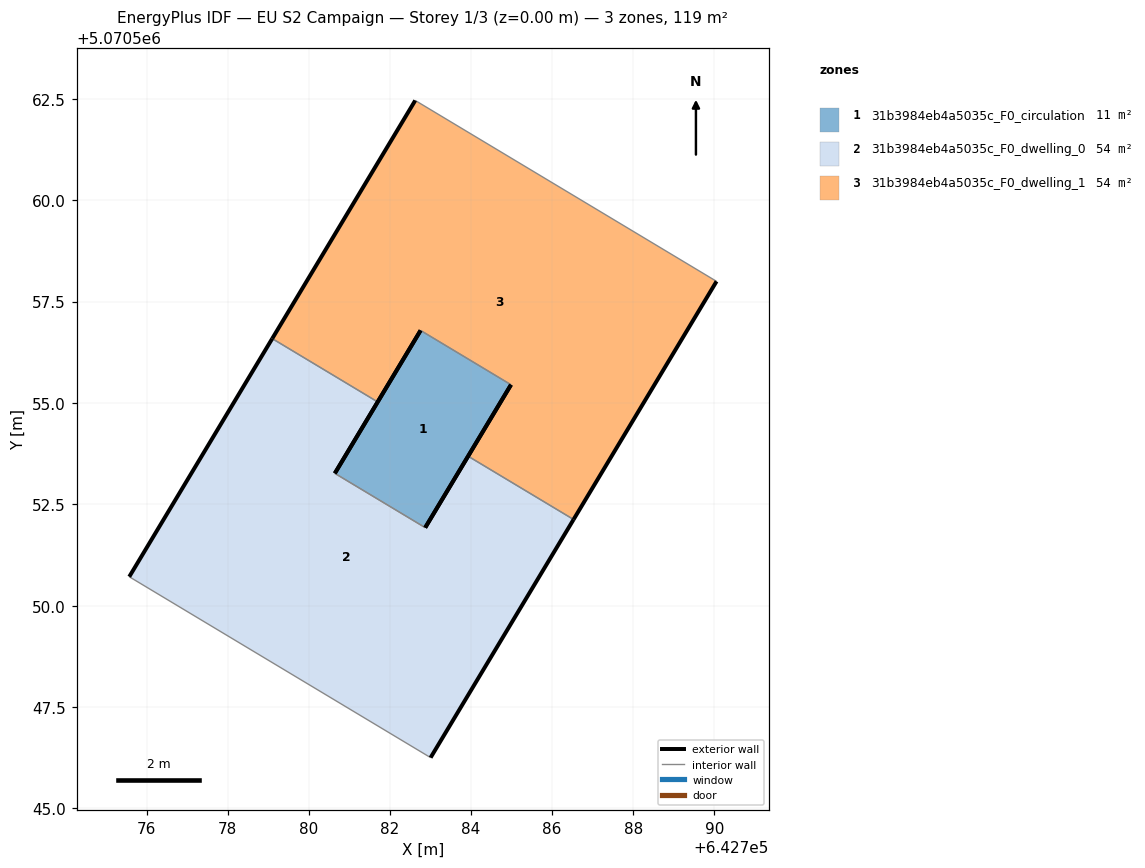
=== STOREY PLAN SPEC (per zone: floor XY polygon, exterior-wall plan segments, windows/doors) ===
zone 1: 31b3984eb4a5035c_F0_circulation  (10.7 m²)
  floor: (642782.87, 5070551.92) (642784.99, 5070555.45) (642782.76, 5070556.79) (642780.64, 5070553.26)
  exterior wall: (642780.64, 5070553.26) – (642782.76, 5070556.79)  [4.1 m]
  exterior wall: (642784.99, 5070555.45) – (642782.87, 5070551.92)  [4.1 m]
  interior walls: 2
zone 2: 31b3984eb4a5035c_F0_dwelling_0  (54.0 m²)
  floor: (642783.01, 5070546.25) (642786.53, 5070552.13) (642783.93, 5070553.69) (642782.87, 5070551.92) (642780.64, 5070553.26) (642781.70, 5070555.03) (642779.10, 5070556.59) (642775.57, 5070550.71)
  exterior wall: (642775.57, 5070550.71) – (642779.10, 5070556.59)  [6.9 m]
  exterior wall: (642781.70, 5070555.03) – (642780.64, 5070553.26)  [2.1 m]
  exterior wall: (642782.87, 5070551.92) – (642783.93, 5070553.69)  [2.1 m]
  exterior wall: (642786.53, 5070552.13) – (642783.01, 5070546.25)  [6.9 m]
  interior walls: 4
zone 3: 31b3984eb4a5035c_F0_dwelling_1  (54.0 m²)
  floor: (642786.53, 5070552.13) (642790.06, 5070558.00) (642782.63, 5070562.46) (642779.10, 5070556.59) (642781.70, 5070555.03) (642782.76, 5070556.79) (642784.99, 5070555.45) (642783.93, 5070553.69)
  exterior wall: (642783.93, 5070553.69) – (642784.99, 5070555.45)  [2.1 m]
  exterior wall: (642782.76, 5070556.79) – (642781.70, 5070555.03)  [2.1 m]
  exterior wall: (642779.10, 5070556.59) – (642782.63, 5070562.46)  [6.9 m]
  exterior wall: (642790.06, 5070558.00) – (642786.53, 5070552.13)  [6.9 m]
  interior walls: 4

=== DERIVED (storey summary) ===
Building: EU S2 Campaign
Storey: 1 of 3  (floor level z = 0.00 m)
Storey gross floor area: 118.8 m²
Zones on this storey: 3
  - 31b3984eb4a5035c_F0_circulation: floor 10.7 m²; exterior wall 8.2 m (24.7 m²); WWR 0.0%
  - 31b3984eb4a5035c_F0_dwelling_0: floor 54.0 m²; exterior wall 17.8 m (53.4 m²); WWR 0.0%
  - 31b3984eb4a5035c_F0_dwelling_1: floor 54.0 m²; exterior wall 17.8 m (53.4 m²); WWR 0.0%
Zone adjacency (shared interzone walls):
  - 31b3984eb4a5035c_F0_circulation ↔ 31b3984eb4a5035c_F0_dwelling_0
  - 31b3984eb4a5035c_F0_circulation ↔ 31b3984eb4a5035c_F0_dwelling_1
  - 31b3984eb4a5035c_F0_dwelling_0 ↔ 31b3984eb4a5035c_F0_dwelling_1